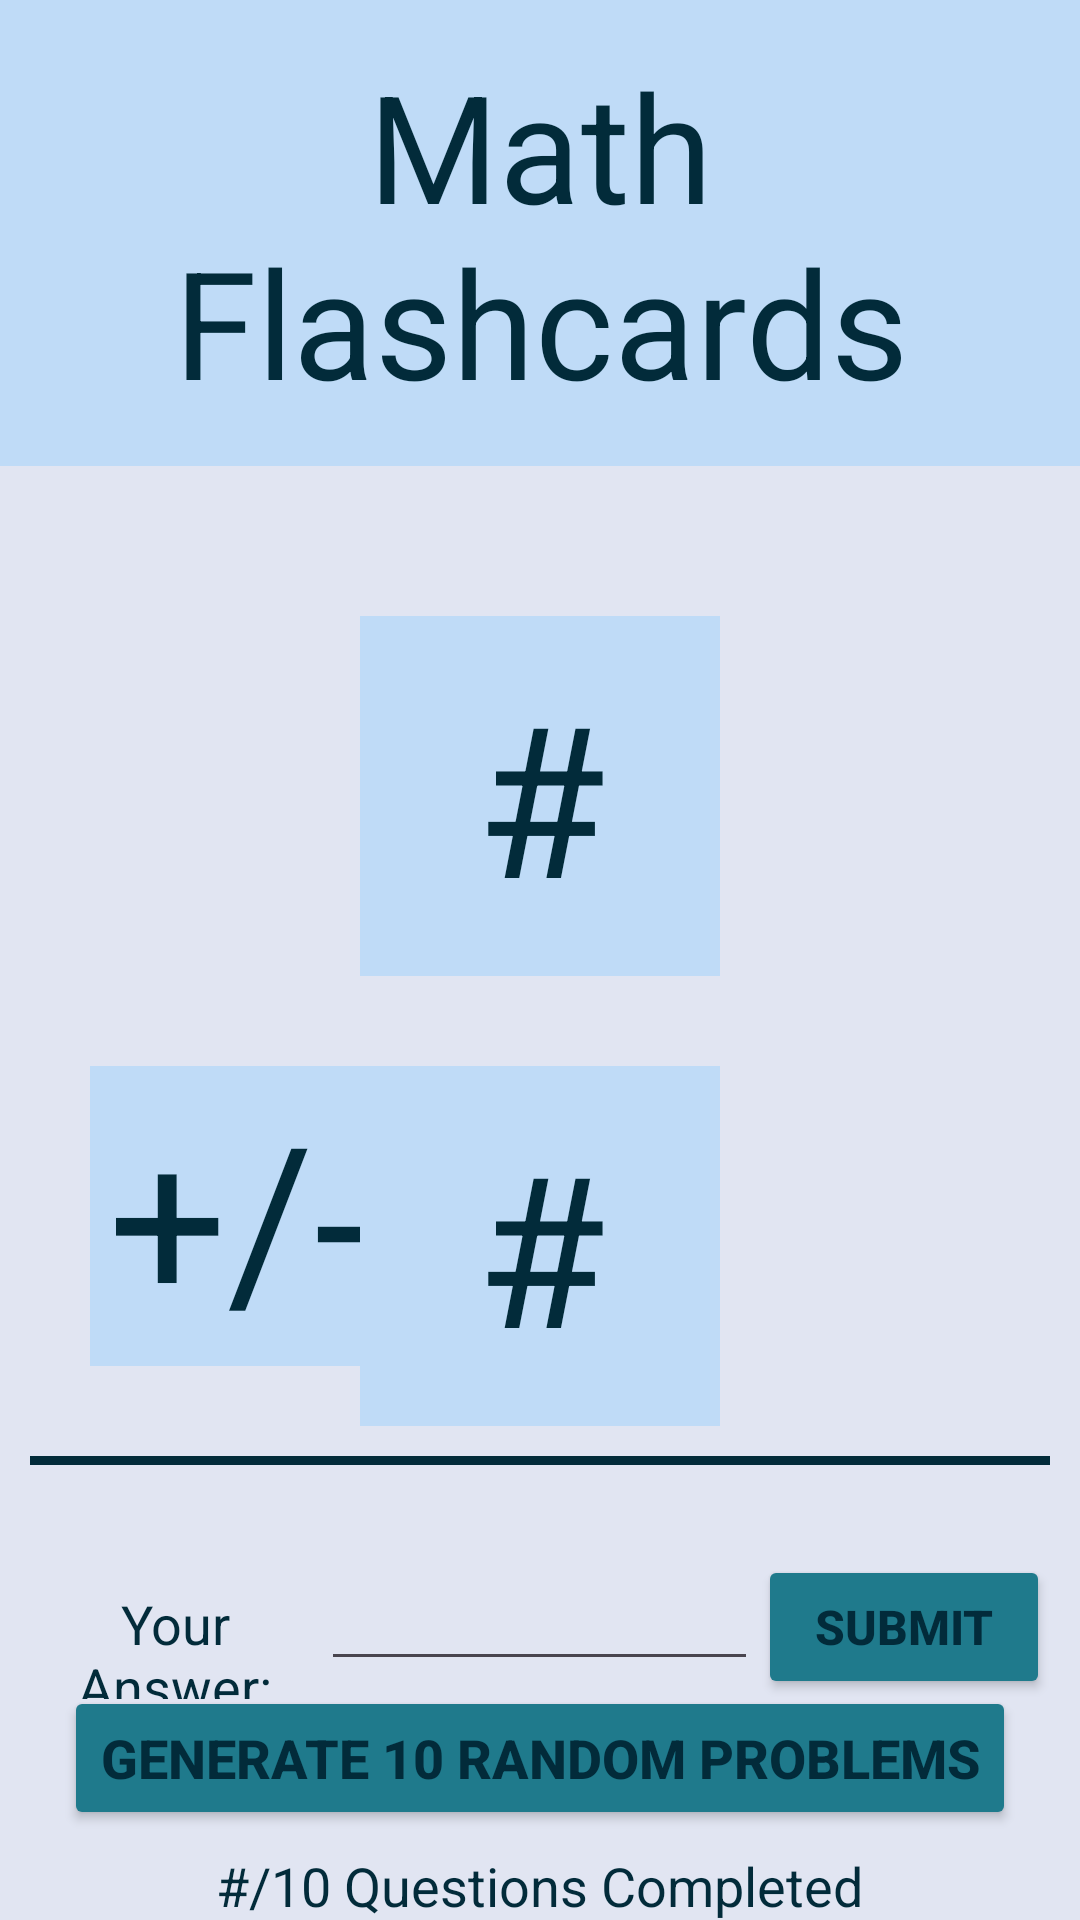

This screen was rendered from an Android layout file. Write that file and the resources it references.
<!-- AndroidManifest.xml: application theme Theme.FlashCardApp -->
<!-- res/layout/activity_main.xml -->
<?xml version="1.0" encoding="utf-8"?>
<RelativeLayout
    xmlns:android="http://schemas.android.com/apk/res/android"
    xmlns:app="http://schemas.android.com/apk/res-auto"
    xmlns:tools="http://schemas.android.com/tools"
    android:layout_width="match_parent"
    android:layout_height="match_parent"
    tools:context=".MainActivity"
    android:background="@color/Palette4"
    android:layout_centerHorizontal="true">

    <TextView
        android:id="@+id/Banner"
        android:layout_width="match_parent"
        android:layout_height="wrap_content"
        android:text="@string/MFlash"
        android:textSize="50sp"
        android:paddingTop="15dp"
        android:paddingBottom="15dp"
        android:background="@color/Palette3"
        android:textColor="@color/Palette1"
        android:gravity="center"
        android:layout_centerHorizontal="true"/>

    <TextView
        android:id="@+id/Num1"
        android:layout_width="120dp"
        android:layout_height="120dp"
        android:textSize="70sp"
        android:text="@string/hashtag"
        android:layout_below="@+id/Banner"
        android:layout_marginTop="50dp"
        android:background="@color/Palette3"
        android:textColor="@color/Palette1"
        android:gravity="center"
        android:layout_centerHorizontal="true"/>

    <TextView
        android:id="@+id/Symbol"
        android:layout_width="100dp"
        android:layout_height="100dp"
        android:textSize="70sp"
        android:background="@color/Palette3"
        android:textColor="@color/Palette1"
        android:layout_below="@+id/Num1"
        android:gravity="center"
        android:layout_marginTop="30dp"
        android:layout_marginLeft="30dp"
        android:text="@string/PM" />

    <TextView
        android:id="@+id/Num2"
        android:layout_width="120dp"
        android:layout_height="120dp"
        android:textSize="70sp"
        android:layout_below="@+id/Num1"
        android:layout_centerHorizontal="true"
        android:layout_marginTop="30dp"
        android:background="@color/Palette3"
        android:textColor="@color/Palette1"
        android:gravity="center"
        android:text="@string/hashtag"/>

    <View
        android:id="@+id/line"
        android:layout_width="match_parent"
        android:layout_marginTop="10dp"
        android:layout_marginRight="10dp"
        android:layout_marginLeft="10dp"
        android:layout_height="3dp"
        android:layout_below="@+id/Num2"
        android:background="@color/Palette1"/>

        <LinearLayout
            android:layout_width="match_parent"
            android:layout_height="match_parent"
            android:orientation="vertical"
            android:layout_below="@+id/line"
            android:background="@color/Palette4"
            >
            <LinearLayout
                android:layout_width="match_parent"
                android:layout_height="wrap_content"
                android:paddingTop="30dp">

                <TextView
                    android:id="@+id/YourAnswer"
                    android:layout_width="0dp"
                    android:layout_weight="1"
                    android:layout_height="wrap_content"
                    android:textSize="18dp"
                    android:textColor="@color/Palette1"
                    android:layout_marginLeft="10dp"
                    android:gravity="center"
                    android:text="@string/YourA" />

                <EditText
                    android:maxLength="30"
                    android:id="@+id/answer"
                    android:layout_width="0dp"
                    android:layout_weight="1.5"
                    android:layout_height="wrap_content"
                    android:inputType="text"
                    android:autoSizeTextType="uniform"
                    android:digits="0,1,2,3,4,5,6,7,8,9,-" />

                <Button
                    android:id="@+id/Submit"
                    android:layout_width="0dp"
                    android:layout_weight="1"
                    android:layout_height="wrap_content"
                    android:layout_marginRight="10dp"
                    android:backgroundTint="@color/Palette2"
                    android:text="@string/Submit"
                    android:textColor="@color/Palette1"
                    android:textSize="16dp"
                    android:textStyle="bold" />
            </LinearLayout>

            <LinearLayout
                android:layout_width="wrap_content"
                android:layout_height="wrap_content"
                android:layout_marginTop="50dp"
                android:orientation="horizontal"
                android:layout_below="@+id/answer"
                android:layout_gravity="center_horizontal"
                >

                <TextView
                    android:id="@+id/QuestionsDone"
                    android:layout_width="wrap_content"
                    android:layout_height="wrap_content"
                    android:gravity="center"
                    android:text="@string/hashtag"
                    android:textColor="@color/Palette1"
                    android:textSize="18dp" />

                <TextView
                    android:layout_width="wrap_content"
                    android:layout_height="wrap_content"
                    android:gravity="center"
                    android:text="@string/Completed"
                    android:textColor="@color/Palette1"
                    android:textSize="18dp" />
            </LinearLayout>
        </LinearLayout>


            <Button
                android:id="@+id/GenProbs"
                android:layout_width="wrap_content"
                android:layout_height="wrap_content"
                android:layout_centerHorizontal="true"
                android:backgroundTint="@color/Palette2"
                android:textColor="@color/Palette1"
                android:textStyle="bold"
                android:textSize="18dp"
                android:layout_alignParentBottom="true"
                android:layout_marginBottom="30dp"
                android:text="@string/Gen10" />
        </RelativeLayout>
<!-- resources referenced by this layout -->
<resources>
  <color name="Palette1">#022B3A</color>
  <color name="Palette2">#1F7A8C</color>
  <color name="Palette3">#BFDBF7</color>
  <color name="Palette4">#E1E5F2</color>
  <string name="Completed">/10 Questions Completed</string>
  <string name="Gen10">Generate 10 Random Problems</string>
  <string name="MFlash">Math Flashcards</string>
  <string name="PM">+/-</string>
  <string name="Submit">Submit</string>
  <string name="YourA">Your Answer: </string>
  <string name="hashtag">#</string>
  <style name="Theme.FlashCardApp" parent="Base.Theme.FlashCardApp" />
  <style name="Base.Theme.FlashCardApp" parent="Theme.Material3.DayNight.NoActionBar">
          
          
      </style>
</resources>
